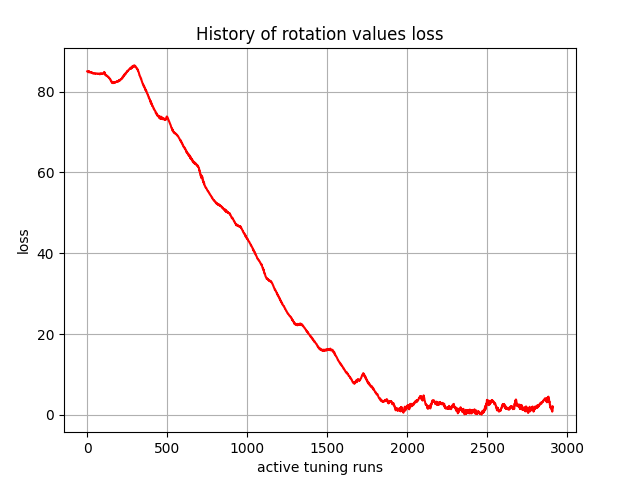

The table this chart was drawn from, first rows:
, 0
0, 84.98
1, 84.96
2, 84.99
3, 84.95
4, 84.9
5, 84.9
6, 84.88
7, 84.85
8, 84.76
9, 84.92
10, 85.07
11, 84.94
12, 84.81
13, 84.85
14, 84.88
15, 84.81
16, 84.72
17, 84.71
18, 84.78
19, 84.83
20, 84.84
21, 84.82
22, 84.81
23, 84.75
24, 84.69
25, 84.74
26, 84.75
27, 84.71
28, 84.74
29, 84.75
30, 84.67
31, 84.55
32, 84.52
33, 84.55
34, 84.6
35, 84.51
36, 84.5
37, 84.57
38, 84.58
39, 84.51
40, 84.48
41, 84.5
42, 84.53
43, 84.49
44, 84.5
45, 84.49
46, 84.49
47, 84.47
48, 84.41
49, 84.36
50, 84.4
51, 84.44
52, 84.44
53, 84.4
54, 84.41
55, 84.44
56, 84.46
57, 84.48
58, 84.46
59, 84.45
... 2,850 more rows
